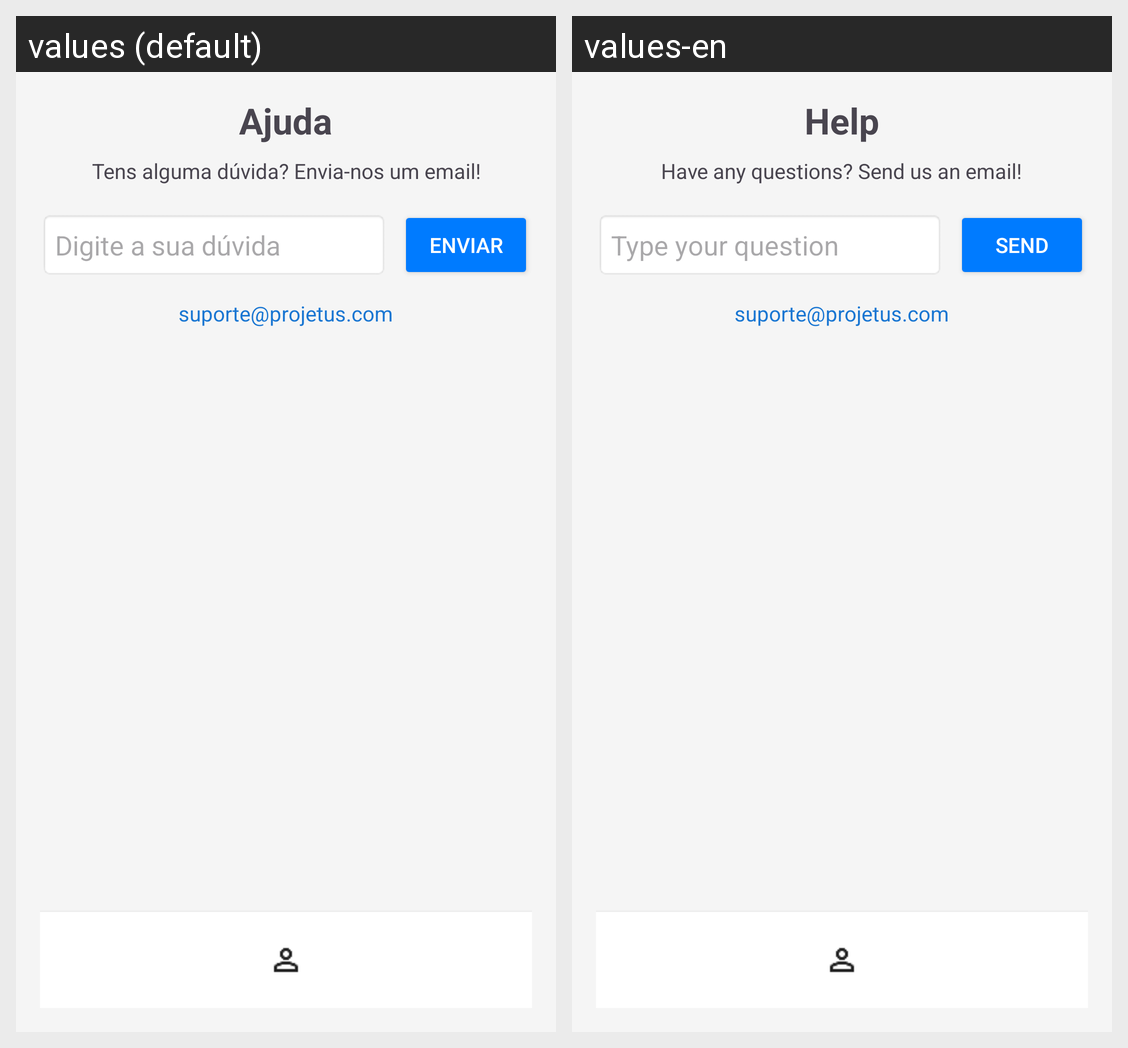

The same Android screen rendered under two of its app's locales, left to right. List the strings drawn on it with the default value and each locale's translation.
Android screen res/layout/activity_help_logged.xml rendered under 2 locales, left to right: values (default), values-en. Device: Nexus 5 (rendered at 1080×1920; each locale shown at half size, 540×960, under a caption strip naming it); theme Theme.Projetus.
Strings drawn on this screen, with the default value and each locale's value (text and hints the layout hard-codes, and strings that could not be matched under every locale, appear in the picture but are not listed):

title_help
  values: Ajuda
  values-en: Help

help_prompt
  values: Tens alguma dúvida? Envia-nos um email!
  values-en: Have any questions? Send us an email!

hint_enter_question
  values: Digite a sua dúvida
  values-en: Type your question

action_send
  values: Enviar
  values-en: Send
